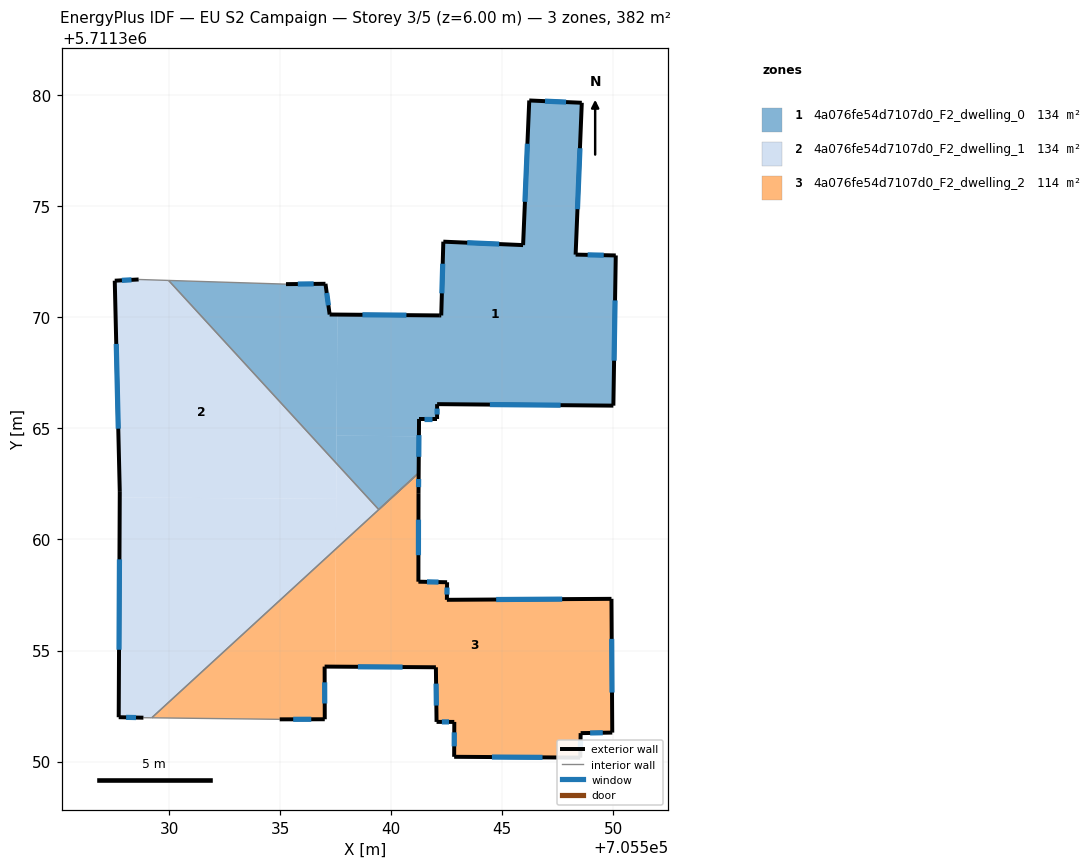
=== STOREY PLAN SPEC (per zone: floor XY polygon, exterior-wall plan segments, windows/doors) ===
zone 1: 4a076fe54d7107d0_F2_dwelling_0  (134.3 m²)
  floor: (705550.01, 5711366.03) (705550.12, 5711372.79) (705548.31, 5711372.83) (705548.59, 5711379.67) (705546.22, 5711379.77) (705545.94, 5711373.26) (705542.35, 5711373.41) (705542.26, 5711370.09) (705537.58, 5711370.13) (705537.55, 5711364.67) (705541.25, 5711364.65) (705541.26, 5711365.43) (705542.07, 5711365.43) (705542.07, 5711366.10)
  floor: (705537.54, 5711363.43) (705537.58, 5711370.13) (705537.23, 5711370.13) (705537.05, 5711371.52) (705535.27, 5711371.50) (705529.98, 5711371.67)
  floor: (705541.24, 5711362.99) (705541.25, 5711364.65) (705537.55, 5711364.67) (705537.54, 5711363.43) (705539.44, 5711361.35)
  exterior wall: (705542.26, 5711370.09) – (705542.35, 5711373.41)  [3.3 m]
    window: (705542.29, 5711371.08) – (705542.32, 5711372.42)  [1.6 m²]
  exterior wall: (705542.35, 5711373.41) – (705545.94, 5711373.26)  [3.6 m]
    window: (705543.43, 5711373.37) – (705544.87, 5711373.30)  [1.7 m²]
  exterior wall: (705545.94, 5711373.26) – (705546.22, 5711379.77)  [6.5 m]
    window: (705546.03, 5711375.21) – (705546.14, 5711377.82)  [3.1 m²]
  exterior wall: (705546.22, 5711379.77) – (705548.59, 5711379.67)  [2.4 m]
    window: (705546.93, 5711379.74) – (705547.88, 5711379.70)  [1.1 m²]
  exterior wall: (705548.59, 5711379.67) – (705548.31, 5711372.83)  [6.8 m]
    window: (705548.51, 5711377.62) – (705548.39, 5711374.88)  [3.3 m²]
  exterior wall: (705548.31, 5711372.83) – (705550.12, 5711372.79)  [1.8 m]
    window: (705548.85, 5711372.82) – (705549.58, 5711372.80)  [0.9 m²]
  exterior wall: (705550.12, 5711372.79) – (705550.01, 5711366.03)  [6.8 m]
    window: (705550.09, 5711370.77) – (705550.04, 5711368.05)  [3.3 m²]
  exterior wall: (705550.01, 5711366.03) – (705542.07, 5711366.10)  [7.9 m]
    window: (705547.63, 5711366.05) – (705544.45, 5711366.08)  [3.8 m²]
  exterior wall: (705542.07, 5711366.10) – (705542.07, 5711365.43)  [0.7 m]
    window: (705542.07, 5711365.90) – (705542.07, 5711365.63)  [0.3 m²]
  exterior wall: (705542.07, 5711365.43) – (705541.26, 5711365.43)  [0.8 m]
    window: (705541.83, 5711365.43) – (705541.50, 5711365.43)  [0.4 m²]
  exterior wall: (705541.26, 5711365.43) – (705541.24, 5711363.00)  [2.4 m]
    window: (705541.25, 5711364.70) – (705541.25, 5711363.72)  [1.2 m²]
  exterior wall: (705535.27, 5711371.50) – (705537.05, 5711371.52)  [1.8 m]
    window: (705535.80, 5711371.50) – (705536.51, 5711371.51)  [0.9 m²]
  exterior wall: (705537.05, 5711371.52) – (705537.23, 5711370.13)  [1.4 m]
    window: (705537.10, 5711371.10) – (705537.18, 5711370.55)  [0.7 m²]
  exterior wall: (705537.23, 5711370.13) – (705542.17, 5711370.09)  [4.9 m]
    window: (705538.71, 5711370.12) – (705540.69, 5711370.10)  [2.4 m²]
  exterior wall: (705542.17, 5711370.09) – (705542.26, 5711370.09)  [0.1 m]
  interior walls: 3
zone 2: 4a076fe54d7107d0_F2_dwelling_1  (134.3 m²)
  floor: (705537.53, 5711361.83) (705537.54, 5711363.43) (705529.98, 5711371.67) (705528.63, 5711371.71) (705527.56, 5711371.66) (705527.78, 5711362.14) (705527.78, 5711361.89)
  floor: (705537.51, 5711359.57) (705537.53, 5711361.83) (705527.78, 5711361.89) (705527.73, 5711352.00) (705528.85, 5711351.97) (705529.22, 5711351.97)
  floor: (705539.44, 5711361.35) (705537.54, 5711363.43) (705537.51, 5711359.57) (705541.24, 5711362.99)
  exterior wall: (705528.85, 5711351.97) – (705527.73, 5711352.00)  [1.1 m]
    window: (705528.51, 5711351.98) – (705528.07, 5711351.99)  [0.5 m²]
  exterior wall: (705527.73, 5711352.00) – (705527.78, 5711362.14)  [10.1 m]
    window: (705527.75, 5711355.03) – (705527.77, 5711359.11)  [4.9 m²]
  exterior wall: (705527.78, 5711362.14) – (705527.56, 5711371.66)  [9.5 m]
    window: (705527.71, 5711364.99) – (705527.62, 5711368.81)  [4.6 m²]
  exterior wall: (705527.56, 5711371.66) – (705528.63, 5711371.71)  [1.1 m]
    window: (705527.88, 5711371.67) – (705528.31, 5711371.69)  [0.5 m²]
  interior walls: 5
zone 3: 4a076fe54d7107d0_F2_dwelling_2  (113.7 m²)
  floor: (705537.01, 5711351.90) (705537.01, 5711354.28) (705537.48, 5711354.27) (705537.51, 5711359.57) (705529.22, 5711351.97) (705534.98, 5711351.90)
  floor: (705549.96, 5711351.30) (705549.93, 5711357.33) (705542.51, 5711357.28) (705542.52, 5711358.07) (705541.23, 5711358.10) (705541.23, 5711362.09) (705541.24, 5711362.99) (705537.51, 5711359.57) (705537.48, 5711354.27) (705542.02, 5711354.25) (705542.05, 5711351.79) (705542.85, 5711351.78) (705542.84, 5711350.21) (705548.52, 5711350.18) (705548.54, 5711351.28)
  exterior wall: (705542.52, 5711358.07) – (705542.51, 5711357.28)  [0.8 m]
    window: (705542.52, 5711357.84) – (705542.52, 5711357.52)  [0.4 m²]
  exterior wall: (705542.51, 5711357.28) – (705549.93, 5711357.33)  [7.4 m]
    window: (705544.73, 5711357.30) – (705547.71, 5711357.31)  [3.6 m²]
  exterior wall: (705549.93, 5711357.33) – (705549.96, 5711351.30)  [6.0 m]
    window: (705549.94, 5711355.52) – (705549.95, 5711353.11)  [2.9 m²]
  exterior wall: (705549.96, 5711351.30) – (705548.54, 5711351.28)  [1.4 m]
    window: (705549.53, 5711351.30) – (705548.96, 5711351.29)  [0.7 m²]
  exterior wall: (705548.54, 5711351.28) – (705548.52, 5711350.18)  [1.1 m]
    window: (705548.53, 5711350.95) – (705548.53, 5711350.51)  [0.5 m²]
  exterior wall: (705548.52, 5711350.18) – (705542.84, 5711350.21)  [5.7 m]
    window: (705546.82, 5711350.19) – (705544.54, 5711350.20)  [2.7 m²]
  exterior wall: (705542.84, 5711350.21) – (705542.85, 5711351.78)  [1.6 m]
    window: (705542.84, 5711350.68) – (705542.85, 5711351.31)  [0.8 m²]
  exterior wall: (705542.85, 5711351.78) – (705542.05, 5711351.79)  [0.8 m]
    window: (705542.61, 5711351.78) – (705542.29, 5711351.78)  [0.4 m²]
  exterior wall: (705542.05, 5711351.79) – (705542.02, 5711354.25)  [2.5 m]
    window: (705542.04, 5711352.52) – (705542.03, 5711353.51)  [1.2 m²]
  exterior wall: (705542.02, 5711354.25) – (705537.01, 5711354.28)  [5.0 m]
    window: (705540.52, 5711354.25) – (705538.51, 5711354.27)  [2.4 m²]
  exterior wall: (705537.01, 5711354.28) – (705537.01, 5711351.90)  [2.4 m]
    window: (705537.01, 5711353.57) – (705537.01, 5711352.61)  [1.1 m²]
  exterior wall: (705537.01, 5711351.90) – (705534.98, 5711351.90)  [2.0 m]
    window: (705536.41, 5711351.90) – (705535.59, 5711351.90)  [1.0 m²]
  exterior wall: (705541.24, 5711363.00) – (705541.23, 5711362.09)  [0.9 m]
    window: (705541.24, 5711362.72) – (705541.24, 5711362.36)  [0.4 m²]
  exterior wall: (705541.23, 5711362.09) – (705541.23, 5711358.10)  [4.0 m]
    window: (705541.23, 5711360.89) – (705541.23, 5711359.29)  [1.9 m²]
  exterior wall: (705541.23, 5711358.10) – (705542.52, 5711358.07)  [1.3 m]
    window: (705541.62, 5711358.09) – (705542.14, 5711358.08)  [0.6 m²]
  interior walls: 2

=== DERIVED (storey summary) ===
Building: EU S2 Campaign
Storey: 3 of 5  (floor level z = 6.00 m)
Storey gross floor area: 382.3 m²
Zones on this storey: 3
  - 4a076fe54d7107d0_F2_dwelling_0: floor 134.3 m²; exterior wall 51.3 m (153.8 m²); 14 window(s) 24.7 m²; WWR 16.1%
  - 4a076fe54d7107d0_F2_dwelling_1: floor 134.3 m²; exterior wall 21.9 m (65.6 m²); 4 window(s) 10.6 m²; WWR 16.1%
  - 4a076fe54d7107d0_F2_dwelling_2: floor 113.7 m²; exterior wall 42.9 m (128.6 m²); 15 window(s) 20.7 m²; WWR 16.1%
Zone adjacency (shared interzone walls):
  - 4a076fe54d7107d0_F2_dwelling_0 ↔ 4a076fe54d7107d0_F2_dwelling_1
  - 4a076fe54d7107d0_F2_dwelling_1 ↔ 4a076fe54d7107d0_F2_dwelling_2